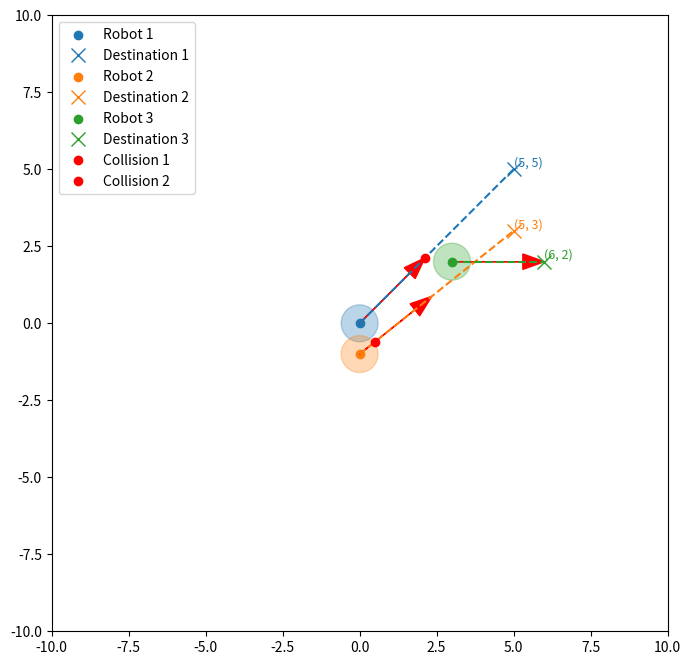

This figure's Python source:
import matplotlib.pyplot as plt
import numpy as np


def point_to_segment_path_distance(x, y, pos_x, pos_y, dest_x, dest_y):
    px = dest_x - pos_x
    py = dest_y - pos_y
    norm = px * px + py * py

    if norm == 0:  # Nếu đoạn thẳng có độ dài bằng 0
        return ((x - pos_x) ** 2 + (y - pos_y) ** 2) ** 0.5

    u = ((x - pos_x) * px + (y - pos_y) * py) / norm
    u = max(0, min(1, u))  # Giới hạn u trong [0, 1]

    # Nếu vị trí đến vật cản nằm phía sau vị trí robot hiện tại so với hướng đường đi hiện tại thì bỏ qua vật cản
    if u == 0:
        return [(pos_x, pos_y), 100.0]

    closest_x = pos_x + u * px
    closest_y = pos_y + u * py

    return [(closest_x, closest_y), ((x - closest_x) ** 2 + (y - closest_y) ** 2) ** 0.5]


def get_look_ahead_point(start, destination, look_ahead_distance):
    # Tính vector hướng
    dx, dy = destination[0] - start[0], destination[1] - start[1]
    length = np.sqrt(dx**2 + dy**2)

    if length == 0:  # Nếu robot đã ở đích
        return start

    # Tính điểm giới hạn khoảng nhìn trước
    scale = min(look_ahead_distance / length, 1)
    look_ahead_point = (start[0] + scale * dx, start[1] + scale * dy)

    return look_ahead_point


def plot_robots_and_paths(robot_positions, destinations, radii, look_ahead_distance=3.0):
    fig, ax = plt.subplots(figsize=(10, 8))

    # Vẽ robot và đường đi
    for i, (pos, dest, radius) in enumerate(zip(robot_positions, destinations, radii)):
        x1, y1 = pos
        x2, y2 = dest

        # Tính điểm giới hạn khoảng nhìn trước
        look_ahead_point = get_look_ahead_point(pos, dest, look_ahead_distance)

        # Vẽ robot
        circle = plt.Circle((x1, y1), radius, color=f"C{i}", alpha=0.3)
        ax.scatter(x1, y1, label=f"Robot {i + 1}", c=f"C{i}")
        ax.add_artist(circle)

        # Vẽ đường đến điểm giới hạn khoảng nhìn trước
        ax.plot([x1, x2], [y1, y2], "--", color=f"C{i}")

        ax.arrow(
            x1,
            y1,
            look_ahead_point[0] - x1,
            look_ahead_point[1] - y1,
            head_width=0.5,
            head_length=0.7,
            length_includes_head=True,
            fc="red",
            ec="red",
            # label="look_ahead_dist",
        )

        # Vẽ vị trí đích đến và chú thích tọa độ
        ax.plot(x2, y2, "x", color=f"C{i}", markersize=10, label=f"Destination {i + 1}")
        ax.text(x2, y2, f"({x2}, {y2})", fontsize=9, color=f"C{i}", ha="left", va="bottom")

    # Kiểm tra xung đột
    for i, (pos1, dest1, radius1) in enumerate(zip(robot_positions, destinations, radii)):
        for j, (pos2, dest2, radius2) in enumerate(zip(robot_positions, destinations, radii)):
            if i == j:
                continue

            # Tính điểm giới hạn khoảng nhìn trước của robot i
            look_ahead_point = get_look_ahead_point(pos1, dest1, look_ahead_distance)

            # Kiểm tra khoảng cách từ pos2 đến đoạn thẳng giữa pos1 và look_ahead_point
            closest_point, dist = point_to_segment_path_distance(
                pos2[0], pos2[1], pos1[0], pos1[1], look_ahead_point[0], look_ahead_point[1]
            )

            print(f"Distance  from robot{i+1} to robot{j+1}: {dist}")
            # Điều kiện: robot cản trở phải nằm trong vùng va chạm
            if dist < radius1 + radius2:
                print(f"Robot[{i+1}] pause for detect collision!")
                ax.plot(
                    closest_point[0],
                    closest_point[1],
                    "o",
                    color=f"red",
                    label=f"Collision {i + 1}",
                )
                # circle = plt.Circle(
                #     (closest_point[0], closest_point[1]), radius, color=f"C{i}", alpha=0.3
                # )
                # ax.add_artist(circle)
                # ax.plot([pos1[0], pos2[0]], [pos1[1], pos2[1]], "r-", label="Potential Conflict")

    ax.set_xlim(-10, 10)
    ax.set_ylim(-10, 10)
    ax.set_aspect("equal", adjustable="box")
    ax.legend()
    plt.show()


# Dữ liệu đầu vào
robot_positions = [(0, 0), (0, -1), (3, 2)]
destinations = [(5, 5), (5, 3), (6, 2)]
radii = [0.6, 0.6, 0.6]

plot_robots_and_paths(robot_positions, destinations, radii, look_ahead_distance=3.0)
